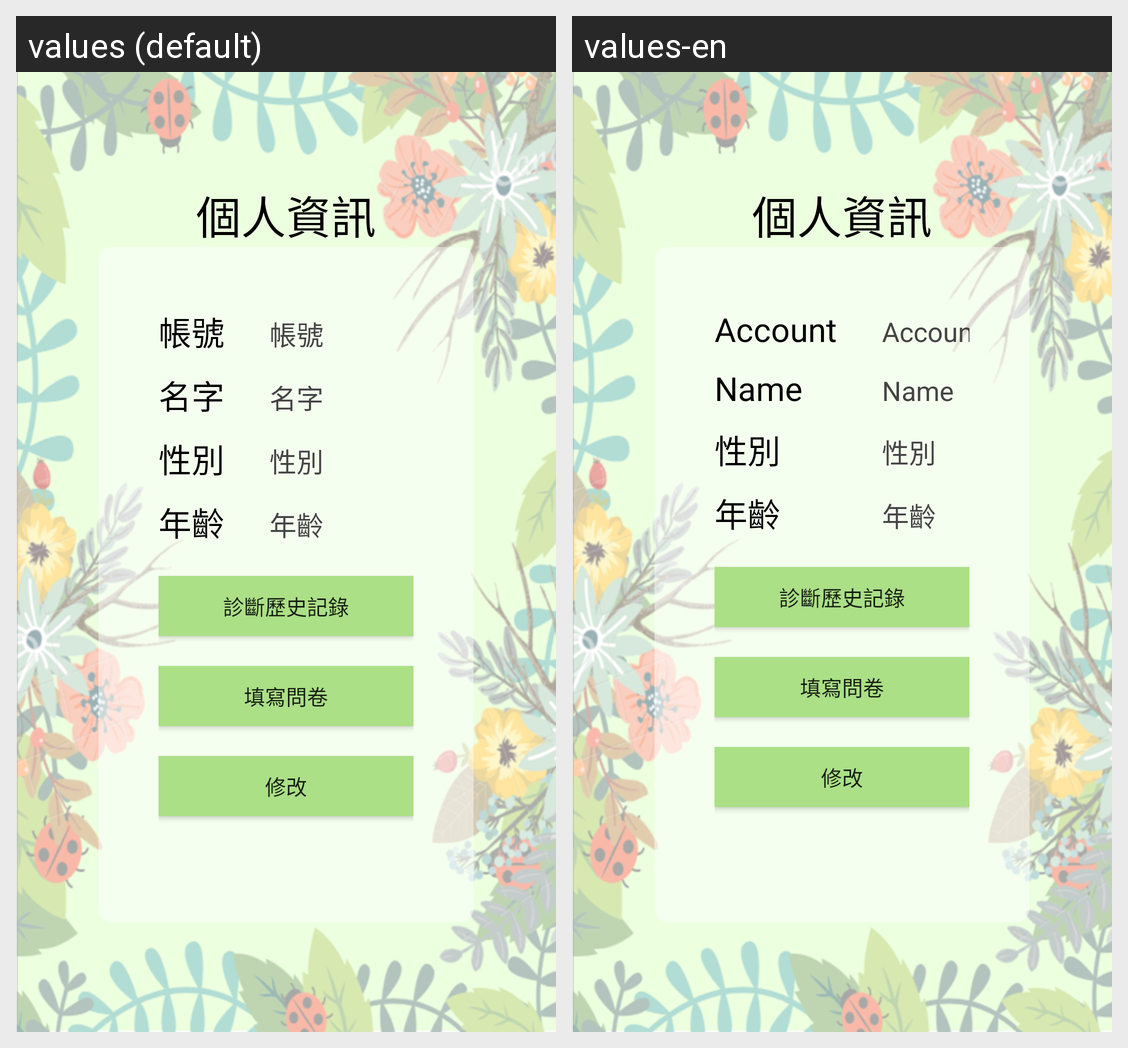

Strings drawn on this Android screen and how each of the app's shown locales translates them:
Android screen res/layout/activity_member.xml rendered under 2 locales, left to right: values (default), values-en. Device: Nexus 5 (rendered at 1080×1920; each locale shown at half size, 540×960, under a caption strip naming it); theme AppTheme.NoTitle.
Strings drawn on this screen, with the default value and each locale's value (text and hints the layout hard-codes, and strings that could not be matched under every locale, appear in the picture but are not listed):

member_information
  values: 個人資訊
  values-en: 個人資訊  [not translated; the default value is used]

account
  values: 帳號
  values-en: Account

name
  values: 名字
  values-en: Name

gender
  values: 性別
  values-en: 性別  [not translated; the default value is used]

age
  values: 年齡
  values-en: 年齡  [not translated; the default value is used]

diagnosis_history_record
  values: 診斷歷史記錄
  values-en: 診斷歷史記錄  [not translated; the default value is used]

write_questionnaire
  values: 填寫問卷
  values-en: 填寫問卷  [not translated; the default value is used]

modify
  values: 修改
  values-en: 修改  [not translated; the default value is used]
